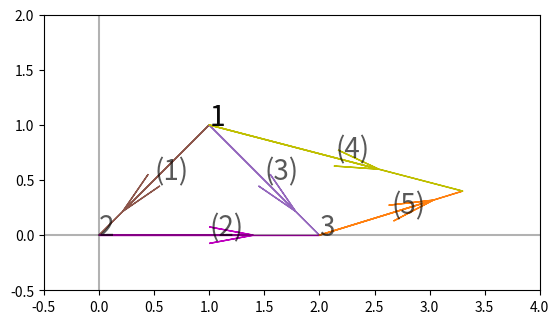

The script that saved this image:
import itertools
import random

import matplotlib.pyplot as plt
import matplotlib.colors as mcolors

class XY:
    def __init__(self, x_lim=None, y_lim=None, names=None):
        random.seed(42)

        # matplotlib color names:
        # https://matplotlib.org/3.1.0/gallery/color/named_colors.html
        
        if not names:
            names = list(mcolors.BASE_COLORS) + \
                list(mcolors.TABLEAU_COLORS)
            self._colors = names
            random.shuffle(self._colors)
        else:
            self._colors = names
            
        self._color_it = itertools.cycle(self._colors)
        self._x_lim = x_lim or (-4, 4)
        self._y_lim = y_lim or (-4, 4)

        ax = plt.gca()
        ax.set_aspect(1.0)

        plt.axhline(0, color='black', alpha=0.3)
        plt.axvline(0, color='black', alpha=0.3)

        plt.xlim(self._x_lim[0], self._x_lim[1])
        plt.ylim(self._y_lim[0], self._y_lim[1])

    def color(self):
        return next(self._color_it)

    def vector(
            #
            self,
            fr,
            to,
            fr_text=None,
            to_text=None,
            shaft_text=None,
            alpha=None,
            text_alpha=0.65,
            shaft_arrow=True,
            ):
        vert = [fr[0], fr[1], to[0] - fr[0], to[1] - fr[1]]
        half = [vert[0], vert[1], vert[2] / 2.0, vert[3] / 2.0]
        c = self.color()
        if shaft_arrow:
            plt.arrow(
                *half,
                head_width=0.15,
                head_length=0.4,
                overhang=1.0,
                color=c,
                alpha=alpha,
            )
            plt.arrow(
                *vert,
                head_width=0,
                head_length=0,
                length_includes_head=True,
                overhang=1.0,
                color=c,
                alpha=alpha,
            )
        else:
            plt.arrow(
                *vert,
                head_width=0.15,
                head_length=0.4,
                length_includes_head=True,
                overhang=1.0,
                color=c,
                alpha=alpha,
            )
        if fr_text is None and len(fr) > 2 and isinstance(fr[2], str):
            fr_text = fr[2]

        if fr_text:
            plt.annotate(
                fr_text,
                [fr[0], fr[1]],
                size=20,
                alpha=text_alpha)

        if shaft_text:
            plt.annotate(
                shaft_text,
                [half[0] + half[2], half[1] + half[3]],
                size=20,
                alpha=text_alpha)

        return self


if __name__ == '__main__':
    xy = XY(x_lim=(-0.5, 4), y_lim=(-0.5, 2))
    node1 = [1, 1, '1']
    node2 = [0, 0, '2']
    node3 = [2, 0, '3']
    node4 = [3.3, 0.4, '4']
    xy.vector(node1, node2, shaft_text='(1)')
    xy.vector(node1, node3, shaft_text='(3)')
    xy.vector(node2, node3, shaft_text='(2)')
    xy.vector(node3, node4, shaft_text='(5)')
    xy.vector(node1, node4, shaft_text='(4)')
    plt.show()